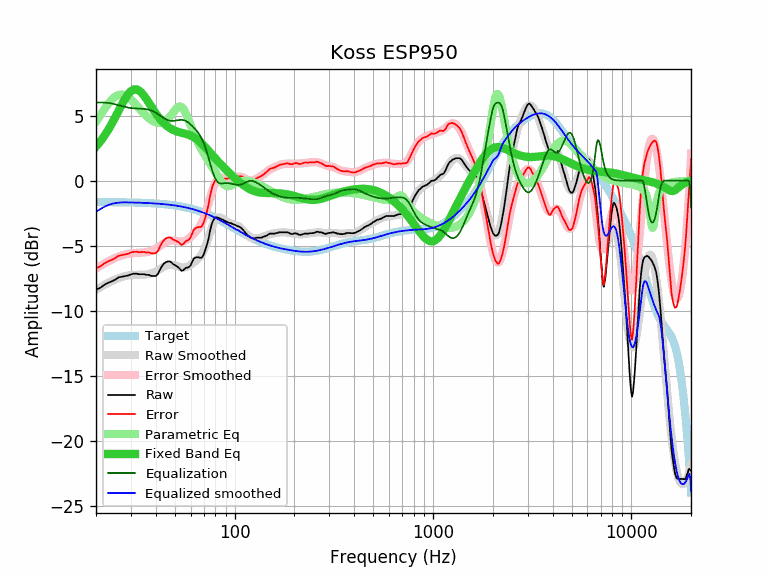

Source data for this figure (header and first rows):
equalization, equalized_raw, equalized_smoothed, error, error_smoothed, frequency, parametric_eq, raw, smoothed, target
6.00, -2.36, -2.39, -6.72, -6.74, 20, 2.61, -8.36, -8.39, -1.64
6.00, -2.23, -2.19, -6.59, -6.55, 21, 3.00, -8.23, -8.19, -1.64
6.00, -2.00, -2.01, -6.36, -6.36, 22, 3.42, -8.00, -8.01, -1.64
5.98, -1.86, -1.87, -6.19, -6.20, 23, 3.88, -7.84, -7.85, -1.65
5.93, -1.80, -1.78, -6.08, -6.06, 24, 4.37, -7.73, -7.71, -1.65
5.86, -1.74, -1.72, -5.95, -5.93, 25, 4.87, -7.60, -7.58, -1.65
5.79, -1.63, -1.69, -5.76, -5.82, 26, 5.37, -7.42, -7.48, -1.66
5.72, -1.65, -1.67, -5.71, -5.73, 27, 5.85, -7.37, -7.39, -1.66
5.66, -1.66, -1.66, -5.66, -5.66, 28, 6.28, -7.32, -7.33, -1.66
5.61, -1.67, -1.67, -5.61, -5.61, 29, 6.63, -7.28, -7.28, -1.67
5.58, -1.61, -1.67, -5.52, -5.58, 30, 6.88, -7.19, -7.25, -1.67
5.56, -1.58, -1.68, -5.46, -5.56, 31, 7.01, -7.14, -7.23, -1.68
5.54, -1.60, -1.68, -5.46, -5.54, 32, 7.02, -7.14, -7.23, -1.68
5.53, -1.65, -1.69, -5.49, -5.53, 33, 6.92, -7.18, -7.22, -1.69
5.53, -1.65, -1.70, -5.48, -5.53, 34, 6.74, -7.18, -7.22, -1.70
5.51, -1.67, -1.70, -5.48, -5.51, 35, 6.51, -7.18, -7.21, -1.70
5.48, -1.75, -1.71, -5.52, -5.48, 36, 6.24, -7.23, -7.20, -1.71
5.44, -1.79, -1.72, -5.51, -5.44, 37, 5.96, -7.23, -7.16, -1.72
5.39, -1.92, -1.73, -5.58, -5.39, 38, 5.69, -7.31, -7.12, -1.73
5.31, -2.01, -1.74, -5.58, -5.31, 39, 5.42, -7.32, -7.05, -1.74
5.22, -2.10, -1.75, -5.57, -5.22, 40, 5.18, -7.32, -6.97, -1.75
5.12, -2.05, -1.76, -5.41, -5.12, 41, 4.95, -7.17, -6.88, -1.76
5.01, -1.83, -1.78, -5.06, -5.01, 42, 4.75, -6.84, -6.78, -1.78
4.90, -1.66, -1.79, -4.77, -4.90, 43, 4.57, -6.56, -6.69, -1.79
4.80, -1.56, -1.80, -4.56, -4.80, 44, 4.41, -6.36, -6.60, -1.80
4.72, -1.53, -1.82, -4.43, -4.72, 45, 4.27, -6.25, -6.53, -1.82
4.65, -1.55, -1.83, -4.37, -4.65, 46, 4.15, -6.20, -6.48, -1.83
4.61, -1.59, -1.85, -4.35, -4.61, 47, 4.05, -6.20, -6.46, -1.85
4.59, -1.69, -1.87, -4.41, -4.59, 48, 3.97, -6.28, -6.45, -1.87
4.59, -1.82, -1.88, -4.53, -4.59, 49, 3.90, -6.41, -6.47, -1.88
4.60, -1.88, -1.90, -4.58, -4.60, 50, 3.84, -6.48, -6.50, -1.90
4.62, -1.94, -1.92, -4.64, -4.62, 51, 3.79, -6.56, -6.55, -1.92
4.65, -2.00, -1.94, -4.71, -4.65, 52, 3.75, -6.65, -6.59, -1.94
4.66, -2.12, -1.96, -4.82, -4.66, 53, 3.71, -6.78, -6.63, -1.96
4.67, -2.25, -1.99, -4.93, -4.67, 54, 3.68, -6.92, -6.66, -1.99
4.66, -2.22, -2.01, -4.87, -4.66, 55, 3.65, -6.88, -6.67, -2.01
4.62, -2.15, -2.03, -4.74, -4.62, 56, 3.62, -6.77, -6.66, -2.03
4.57, -2.11, -2.06, -4.62, -4.57, 57, 3.59, -6.68, -6.63, -2.06
4.50, -2.17, -2.09, -4.58, -4.50, 58, 3.55, -6.67, -6.58, -2.09
4.41, -2.21, -2.11, -4.51, -4.41, 59, 3.51, -6.62, -6.52, -2.11
4.31, -2.18, -2.14, -4.35, -4.31, 60, 3.47, -6.49, -6.45, -2.14
4.21, -2.03, -2.17, -4.07, -4.21, 61, 3.41, -6.24, -6.38, -2.17
4.10, -1.91, -2.20, -3.81, -4.10, 62, 3.36, -6.01, -6.30, -2.20
3.99, -1.93, -2.23, -3.69, -3.99, 63, 3.29, -5.92, -6.22, -2.23
3.87, -2.01, -2.26, -3.62, -3.87, 64, 3.22, -5.88, -6.13, -2.26
3.74, -2.14, -2.29, -3.59, -3.74, 65, 3.14, -5.88, -6.04, -2.29
3.61, -2.27, -2.33, -3.55, -3.61, 66, 3.06, -5.88, -5.94, -2.33
3.45, -2.47, -2.36, -3.56, -3.45, 67, 2.97, -5.92, -5.82, -2.36
3.28, -2.64, -2.40, -3.52, -3.28, 68, 2.88, -5.92, -5.68, -2.40
3.08, -2.73, -2.43, -3.38, -3.08, 69, 2.78, -5.81, -5.51, -2.43
2.85, -2.77, -2.47, -3.15, -2.85, 70, 2.69, -5.62, -5.31, -2.47
2.59, -2.77, -2.50, -2.86, -2.59, 71, 2.59, -5.36, -5.09, -2.50
2.31, -2.75, -2.54, -2.52, -2.31, 72, 2.49, -5.06, -4.85, -2.54
2.00, -2.75, -2.58, -2.17, -2.00, 73, 2.39, -4.75, -4.58, -2.58
1.69, -2.70, -2.62, -1.77, -1.69, 74, 2.28, -4.39, -4.31, -2.62
1.38, -2.53, -2.66, -1.25, -1.38, 75, 2.18, -3.91, -4.04, -2.66
1.08, -2.46, -2.70, -0.84, -1.08, 76, 2.08, -3.54, -3.77, -2.70
0.80, -2.44, -2.73, -0.51, -0.80, 77, 1.99, -3.24, -3.53, -2.73
0.55, -2.50, -2.77, -0.28, -0.55, 78, 1.89, -3.05, -3.32, -2.77
0.33, -2.58, -2.82, -0.09, -0.33, 79, 1.79, -2.91, -3.14, -2.82
... 553 more rows
